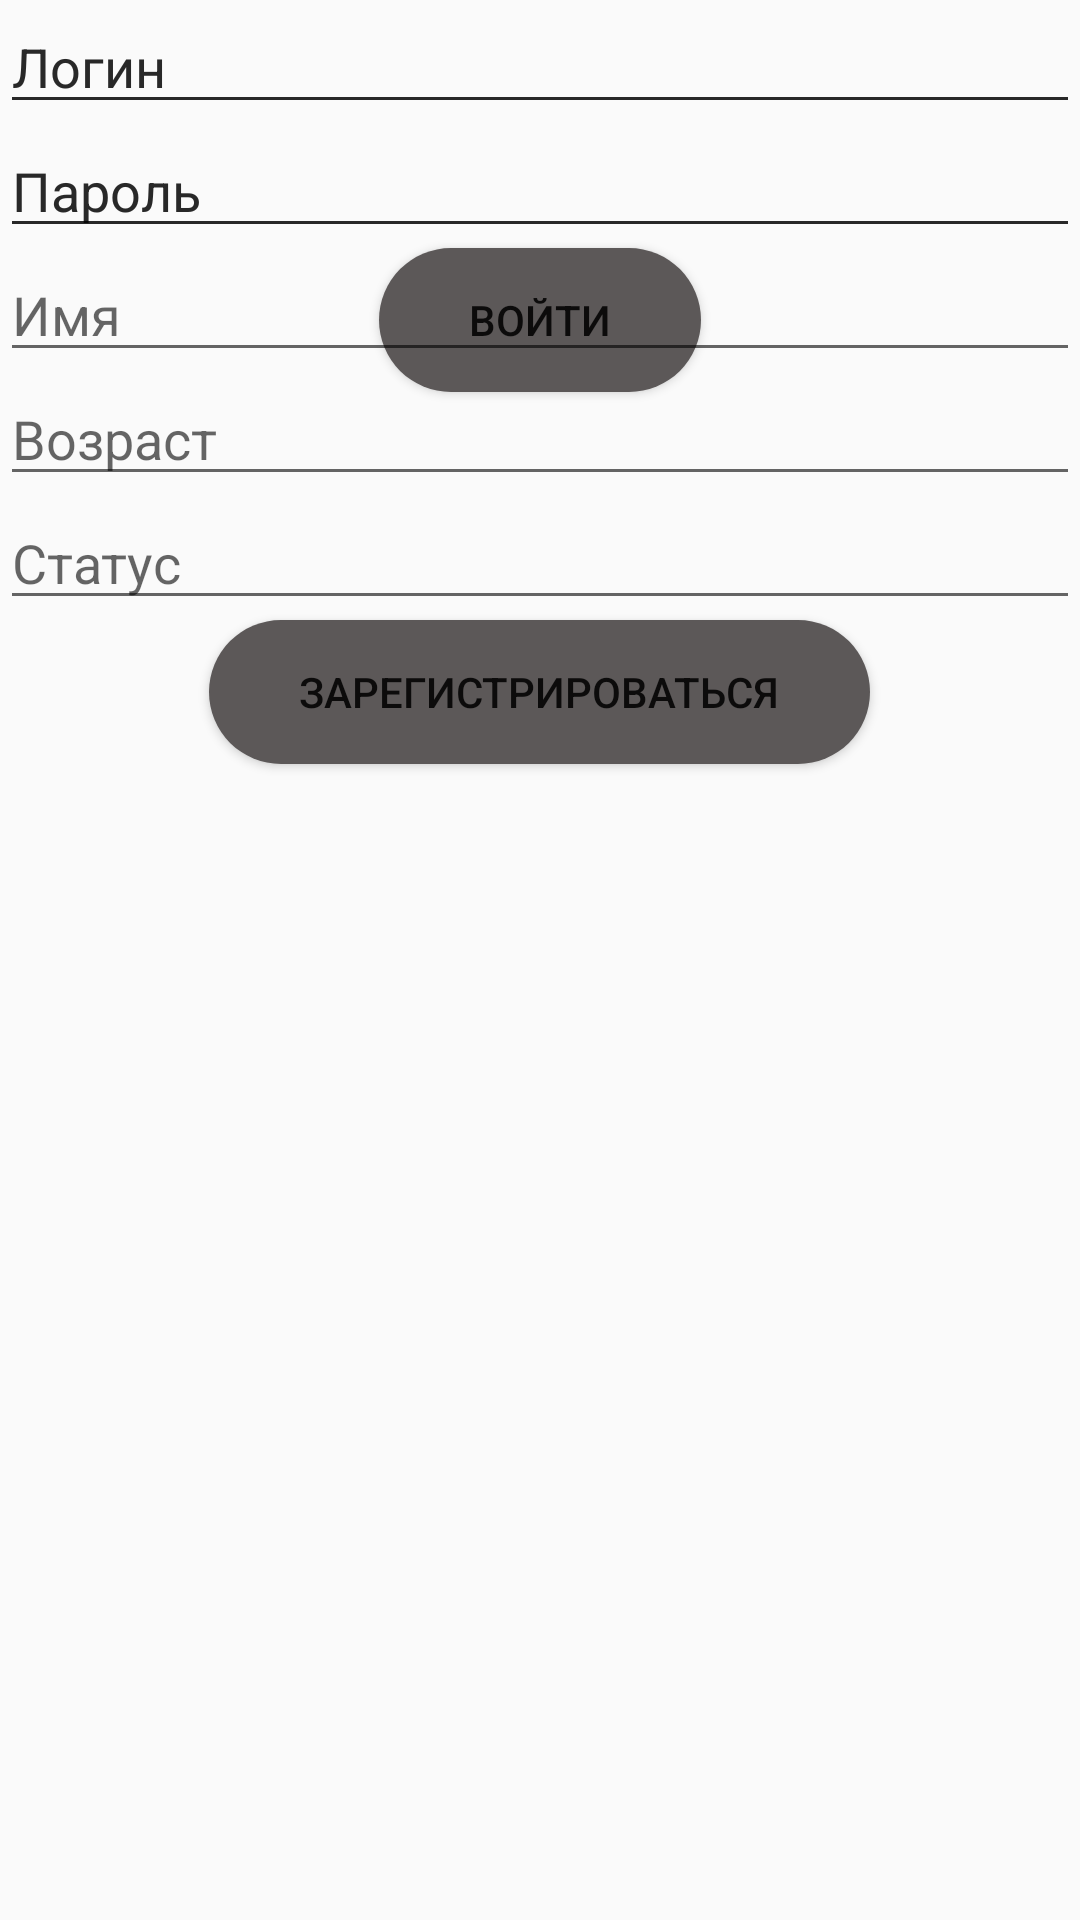

Here is an Android app screen rendered from its layout file. Give the layout XML and the strings, colors and styles it references.
<!-- AndroidManifest.xml: application theme AppTheme -->
<!-- res/layout/activity_sign.xml -->
<?xml version="1.0" encoding="utf-8"?>
<FrameLayout xmlns:android="http://schemas.android.com/apk/res/android"
    xmlns:app="http://schemas.android.com/apk/res-auto"
    xmlns:tools="http://schemas.android.com/tools"
    android:layout_width="match_parent"
    android:layout_height="match_parent"
    tools:context=".SignActivity">
    
    <TabHost
        android:id="@+id/tabHost"
        android:layout_width="match_parent"
        android:layout_height="match_parent">
        
        <LinearLayout
            android:layout_width="match_parent"
            android:layout_height="match_parent"
            android:orientation="vertical">
            
            <TabWidget
                android:id="@android:id/tabs"
                android:layout_width="match_parent"
                android:layout_height="wrap_content"/>
            
            <FrameLayout
                android:id="@android:id/tabcontent"
                android:layout_width="match_parent"
                android:layout_height="match_parent">
                
                <FrameLayout
                    android:id="@+id/tabSignIn"
                    android:layout_width="match_parent"
                    android:layout_height="match_parent"
                    android:orientation="vertical">

                    <LinearLayout
                        android:orientation="vertical"
                        android:layout_width="match_parent"
                        android:layout_height="match_parent">

                        <EditText
                            android:id="@+id/LoginTextView"
                            android:layout_width="match_parent"
                            android:layout_height="wrap_content"
                            android:hint="@string/loginHint"
                            android:inputType="text"
                            android:maxLines="1" />
                        <EditText
                            android:id="@+id/PasswordTextView"
                            android:hint="@string/passwordHint"
                            android:layout_width="match_parent"
                            android:layout_height="wrap_content"
                            android:inputType="textPassword"/>

                        <Button
                            android:layout_width="wrap_content"
                            android:layout_height="wrap_content"
                            android:layout_gravity="center"
                            android:background="@drawable/back_round_smoke"
                            android:onClick="SignIn"
                            android:paddingLeft="30dp"
                            android:paddingRight="30dp"
                            android:text="@string/goSignIn"
                            tools:ignore="OnClick" />
                    </LinearLayout>
                </FrameLayout>

                <FrameLayout
                    android:id="@+id/tabSignUp"
                    android:layout_width="match_parent"
                    android:layout_height="match_parent"
                    android:orientation="vertical">

                    <LinearLayout
                        android:orientation="vertical"
                        android:layout_width="match_parent"
                        android:layout_height="match_parent">

                        <EditText
                            android:id="@+id/NewLoginTextView"
                            android:maxLines="1"
                            android:inputType="text"
                            android:hint="@string/loginHint"
                            android:layout_width="match_parent"
                            android:layout_height="wrap_content"/>
                        <EditText
                            android:id="@+id/NewPasswordTextView"
                            android:hint="@string/passwordHint"
                            android:layout_width="match_parent"
                            android:layout_height="wrap_content"
                            android:inputType="textPassword"/>
                        <EditText
                            android:id="@+id/NewNameTextView"
                            android:maxLines="1"
                            android:inputType="text"
                            android:hint="@string/nameHint"
                            android:layout_width="match_parent"
                            android:layout_height="wrap_content"/>
                        <EditText
                            android:id="@+id/NewAgeTextView"
                            android:maxLines="1"
                            android:inputType="number"
                            android:hint="@string/ageHint"
                            android:layout_width="match_parent"
                            android:layout_height="wrap_content"/>
                        <EditText
                            android:id="@+id/NewStateTextView"
                            android:maxLines="1"
                            android:inputType="text"
                            android:hint="@string/stateHint"
                            android:layout_width="match_parent"
                            android:layout_height="wrap_content"/>

                        <Button
                            android:onClick="SignUp"
                            android:paddingRight="30dp"
                            android:paddingLeft="30dp"
                            android:text="@string/goSignUp"
                            android:layout_gravity="center"
                            android:background="@drawable/back_round_smoke"
                            android:layout_width="wrap_content"
                            android:layout_height="wrap_content"/>

                    </LinearLayout>
                </FrameLayout>
            </FrameLayout>
        </LinearLayout>
    </TabHost>
</FrameLayout>
<!-- resources referenced by this layout -->
<resources>
  <!-- drawable back_round_smoke (drawable) -->
  <?xml version="1.0" encoding="utf-8"?>
  <shape xmlns:android="http://schemas.android.com/apk/res/android">
      <solid android:color="@color/colorSmoke"/>
      <corners android:radius="25dp"/>
  </shape>
  <string name="ageHint">Возраст</string>
  <string name="goSignIn">Войти</string>
  <string name="goSignUp">Зарегистрироваться</string>
  <string name="loginHint">Логин</string>
  <string name="nameHint">Имя</string>
  <string name="passwordHint">Пароль</string>
  <string name="stateHint">Статус</string>
  <style name="AppTheme" parent="Theme.AppCompat.Light.NoActionBar">
          
          <item name="colorPrimary">@color/colorPrimary</item>
          <item name="colorPrimaryDark">@color/colorPrimaryDark</item>
          <item name="colorAccent">@color/colorAccent</item>
      </style>
  <color name="colorSmoke">#5C5858</color>
  <color name="colorPrimary">#6200EE</color>
  <color name="colorPrimaryDark">#3700B3</color>
  <color name="colorAccent">#03DAC5</color>
</resources>
